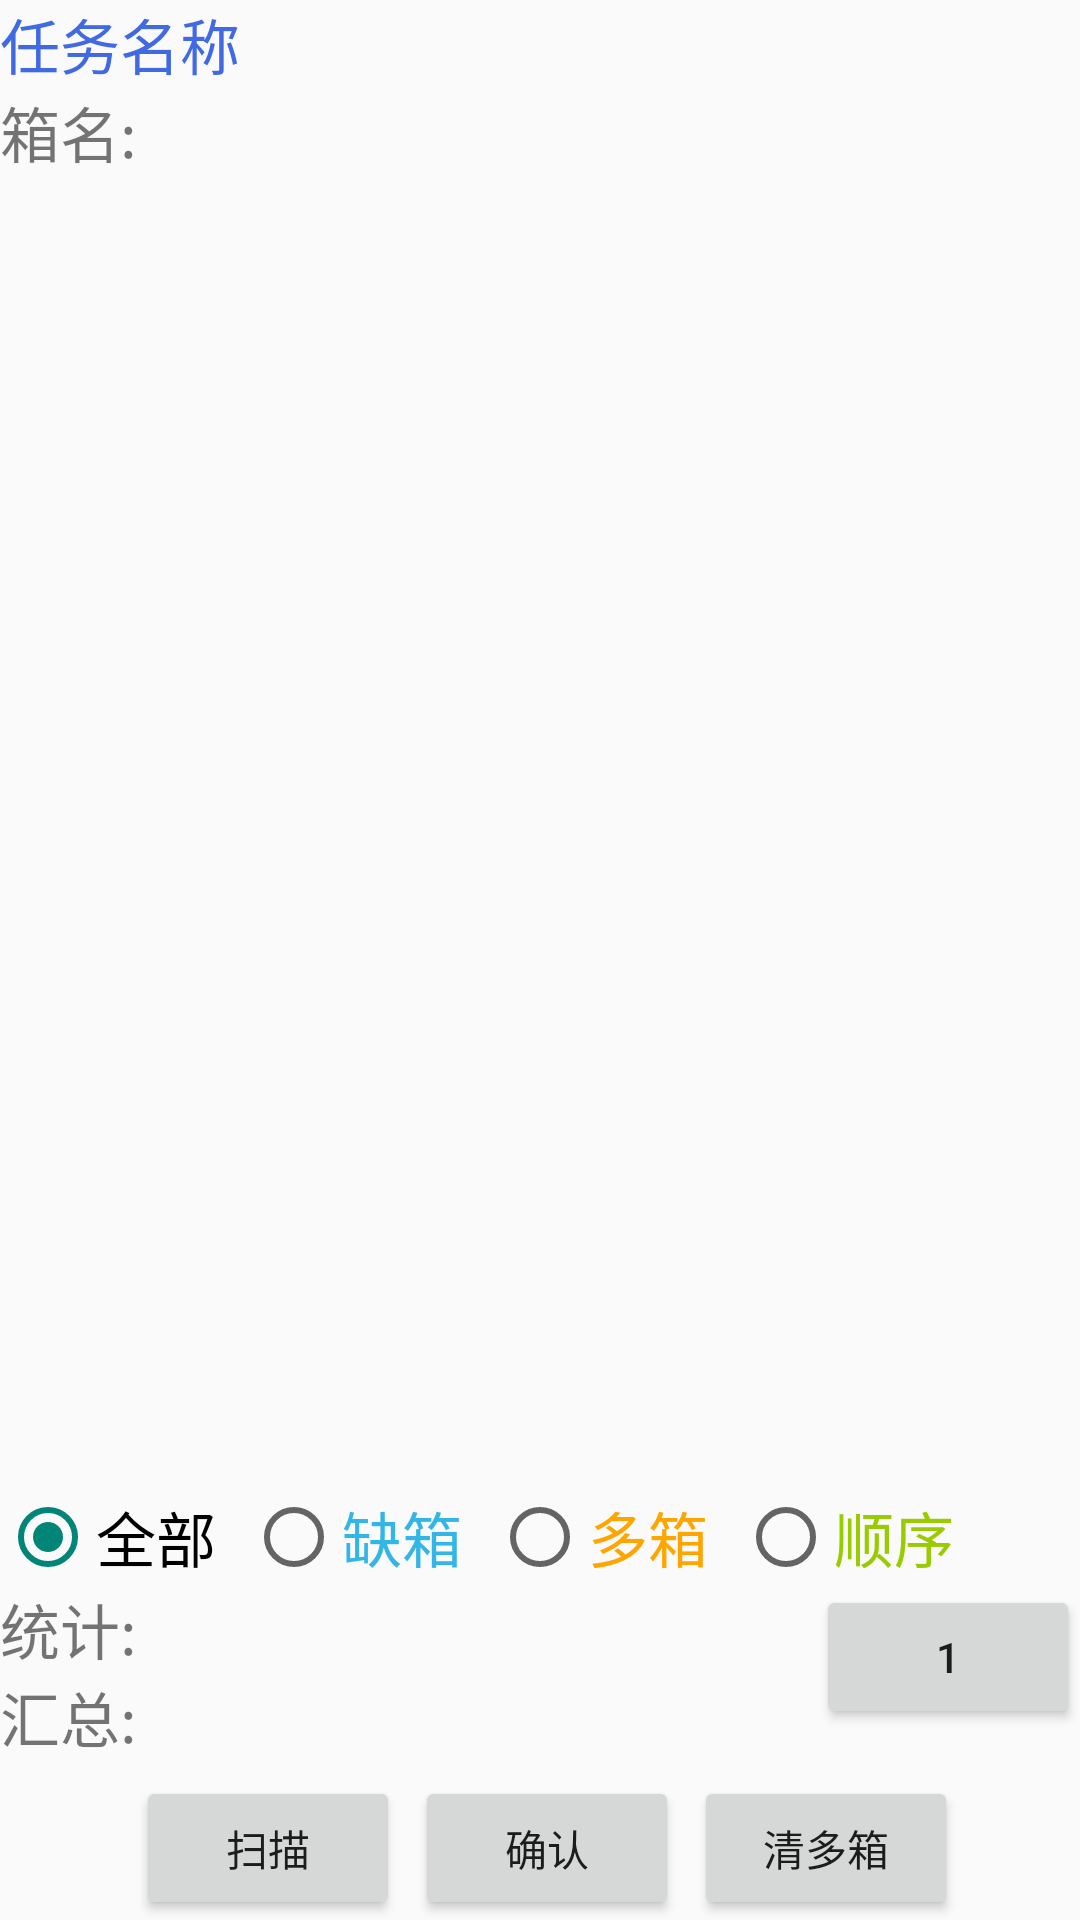

This screen was rendered from an Android layout file. Write that file and the resources it references.
<!-- AndroidManifest.xml: application theme AppTheme -->
<!-- res/layout/activity_vault_in_detail.xml -->
<RelativeLayout xmlns:android="http://schemas.android.com/apk/res/android"
    xmlns:tools="http://schemas.android.com/tools"
    android:layout_width="match_parent"
    android:layout_height="match_parent"
    tools:context="ylescort.ylmobileandroid.vault_in_detail">

    <LinearLayout
        android:id="@+id/vault_in_detail_LL_info"
        android:layout_width="wrap_content"
        android:layout_height="wrap_content">

        <TextView
            android:id="@+id/vault_in_detail_tv_taskname"
            android:layout_width="wrap_content"
            android:layout_height="wrap_content"
            android:text="@string/vault_out_detail_tv_taskname"
            android:textColor="@color/royalblue"
            android:textSize="20sp" />
    </LinearLayout>

    <LinearLayout
        android:id="@+id/vault_in_detail_LL_listtital"
        android:layout_width="fill_parent"
        android:layout_height="wrap_content"
        android:layout_below="@+id/vault_in_detail_LL_info">
        <TextView
            android:layout_width="wrap_content"
            android:layout_height="wrap_content"
            android:textSize="20sp"
            android:text="@string/vault_out_detail_tv_boxname" />
        <TextView
            android:layout_width="wrap_content"
            android:layout_height="wrap_content"
            android:layout_marginStart="10sp"
            android:textSize="20sp"
            android:textColor="@color/androidredl"
            android:id="@+id/vault_in_detail_tv_boxname" />
    </LinearLayout>

    <LinearLayout
        android:id="@+id/vault_in_detail_LL_listview"
        android:layout_width="fill_parent"
        android:layout_height="wrap_content"
        android:layout_above="@+id/vault_in_detail_LL_boxstype"
        android:layout_below="@+id/vault_in_detail_LL_listtital">

        <ListView
            android:id="@+id/vault_in_detail_listview"
            android:layout_width="wrap_content"
            android:layout_height="wrap_content">
        </ListView>
    </LinearLayout>

    <LinearLayout
        android:id="@+id/vault_in_detail_LL_boxstype"
        android:layout_width="fill_parent"
        android:layout_height="wrap_content"
        android:layout_above="@+id/vault_in_detail_LL_tolly"
        android:gravity="center">

        <RadioGroup
            android:layout_width="fill_parent"
            android:layout_height="wrap_content"
            android:orientation="horizontal">

            <RadioButton
                android:id="@+id/vault_in_detail_rbtn_allbox"
                android:layout_width="wrap_content"
                android:layout_height="wrap_content"
                android:checked="true"
                android:text="@string/vault_out_detail_btn_Allbox"
                android:textSize="20sp" />

            <RadioButton
                android:id="@+id/vault_in_detail_rbtn_lackbox"
                android:layout_width="wrap_content"
                android:layout_height="wrap_content"
                android:layout_marginStart="10sp"
                android:textColor="@color/androidbluel"
                android:text="@string/vault_out_detail_btn_Lack"
                android:textSize="20sp" />

            <RadioButton
                android:id="@+id/vault_in_detail_rbtn_morebox"
                android:layout_width="wrap_content"
                android:layout_height="wrap_content"
                android:layout_marginStart="10sp"
                android:textColor="@color/orange"
                android:text="@string/vault_out_detail_btn_more"
                android:textSize="20sp" />

            <RadioButton
                android:id="@+id/vault_in_detail_rbtn_order"
                android:layout_width="wrap_content"
                android:layout_height="wrap_content"
                android:layout_marginStart="10sp"
                android:textColor="@color/androidgreenl"
                android:text="@string/vault_out_detail_btn_order"
                android:textSize="20sp" />
        </RadioGroup>
    </LinearLayout>

    <RelativeLayout
        android:id="@+id/vault_in_detail_LL_tolly"
        android:layout_width="fill_parent"
        android:layout_height="wrap_content"
        android:layout_above="@+id/vault_in_detail_LL_button"
        android:orientation="vertical">

        <TextView
            android:id="@+id/vault_in_detail_tv_tolly"
            android:layout_width="wrap_content"
            android:layout_height="wrap_content"
            android:text="@string/vault_in_detail_tv_tolly"
            android:textSize="20sp" />

        <TextView
            android:id="@+id/vault_in_detail_tv_check"
            android:layout_width="wrap_content"
            android:layout_height="wrap_content"
            android:layout_below="@id/vault_in_detail_tv_tolly"
            android:text="@string/vault_in_detail_tv_check"
            android:textSize="20sp" />
        <Button
            android:layout_width="wrap_content"
            android:layout_height="wrap_content"
            android:layout_alignParentEnd="true"
            android:id="@+id/vault_out_detail_btn_order"
            android:text="@string/vault_out_detail_btn_time"/>
    </RelativeLayout>

    <LinearLayout
        android:id="@+id/vault_in_detail_LL_button"
        android:layout_width="fill_parent"
        android:layout_height="wrap_content"
        android:layout_alignParentBottom="true"
        android:layout_marginTop="5sp"
        android:gravity="center">

        <Button
            android:id="@+id/vault_in_detail_btn_scan1d"
            android:layout_width="wrap_content"
            android:layout_height="wrap_content"
            android:layout_marginStart="5sp"
            android:text="@string/vault_out_detail_btn_sacan1d" />

        <Button
            android:id="@+id/vault_in_detail_btn_scanuhf"
            android:layout_width="wrap_content"
            android:layout_height="wrap_content"
            android:layout_marginStart="5sp"
            android:visibility="gone"
            android:text="@string/vault_out_detail_btn_sacanuhf" />

        <Button
            android:id="@+id/vault_in_detail_btn_enter"
            android:layout_width="wrap_content"
            android:layout_height="wrap_content"
            android:layout_marginStart="5sp"
            android:text="@string/vault_out_detail_btn_enter" />

        <Button
            android:id="@+id/vault_in_detail_btn_cleanmore"
            android:layout_width="wrap_content"
            android:layout_height="wrap_content"
            android:layout_marginStart="5sp"
            android:text="@string/vault_out_detail_btn_cleanmore" />
    </LinearLayout>
</RelativeLayout>
<!-- resources referenced by this layout -->
<resources>
  <color name="androidbluel">#33B5E5</color>
  <color name="androidgreenl">#99CC00</color>
  <color name="androidredl">#FF4444</color>
  <color name="orange">#FFA500</color>
  <color name="royalblue">#4169E1</color>
  <string name="vault_in_detail_tv_check">汇总:</string>
  <string name="vault_in_detail_tv_tolly">统计:</string>
  <string name="vault_out_detail_btn_Allbox">全部</string>
  <string name="vault_out_detail_btn_Lack">缺箱</string>
  <string name="vault_out_detail_btn_cleanmore">清多箱</string>
  <string name="vault_out_detail_btn_enter">确认</string>
  <string name="vault_out_detail_btn_more">多箱</string>
  <string name="vault_out_detail_btn_order">顺序</string>
  <string name="vault_out_detail_btn_sacan1d">扫描</string>
  <string name="vault_out_detail_btn_sacanuhf">UHF</string>
  <string name="vault_out_detail_btn_time">1</string>
  <string name="vault_out_detail_tv_boxname">箱名:</string>
  <string name="vault_out_detail_tv_taskname">任务名称</string>
  <style name="AppTheme" parent="Theme.AppCompat.Light.DarkActionBar">
          
          <item name="colorPrimary">@color/colorPrimary</item>
          <item name="colorPrimaryDark">@color/colorPrimaryDark</item>
          
      </style>
  <color name="colorPrimary">#3F51B5</color>
  <color name="colorPrimaryDark">#303F9F</color>
</resources>
